The GitHub repository dokkev/Whisker-Based-Tactile-Sensing-and-Shape-Classification contains a labelled image folder "image_classifier" with 4 categories: baseball, concave shape, convex shape, tennis ball. Examples follow, each with its label.

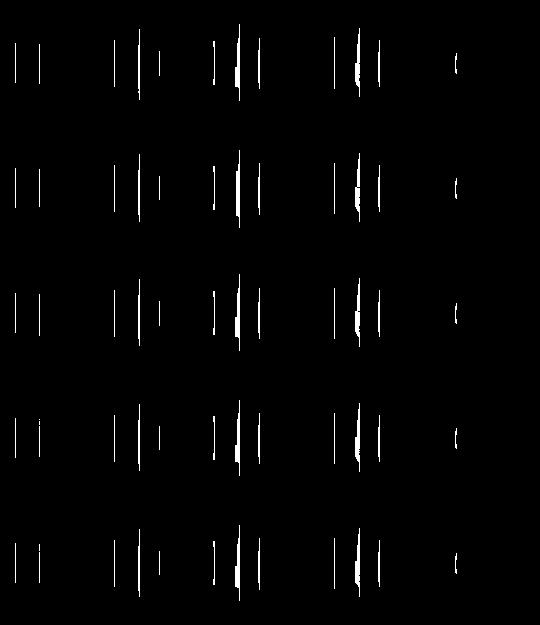
Label: concave shape

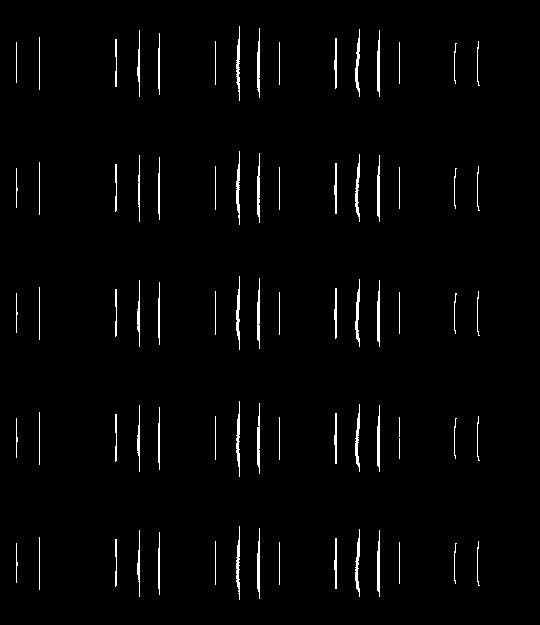
Label: convex shape

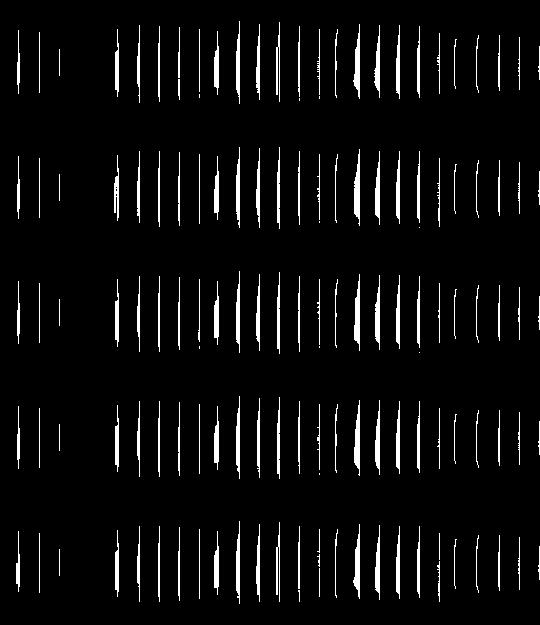
Label: concave shape

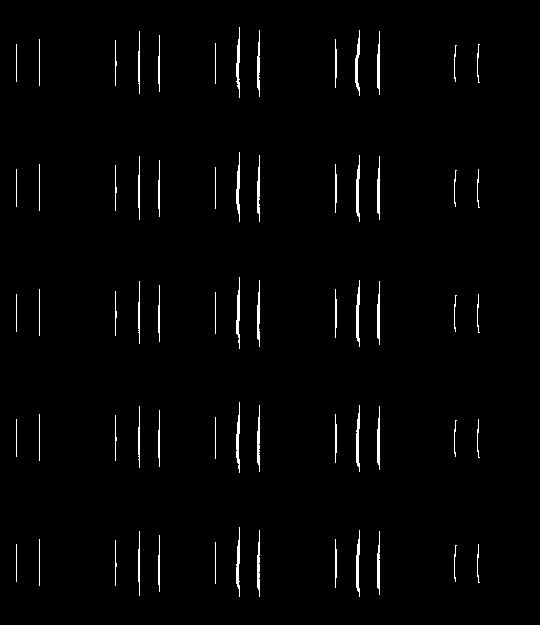
Label: convex shape

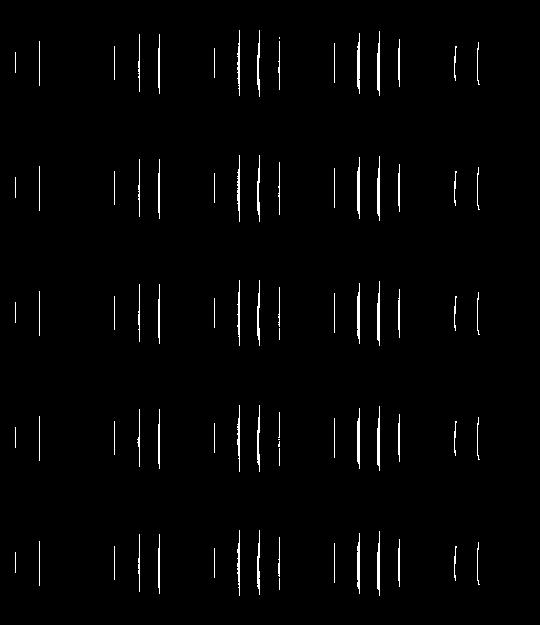
Label: convex shape

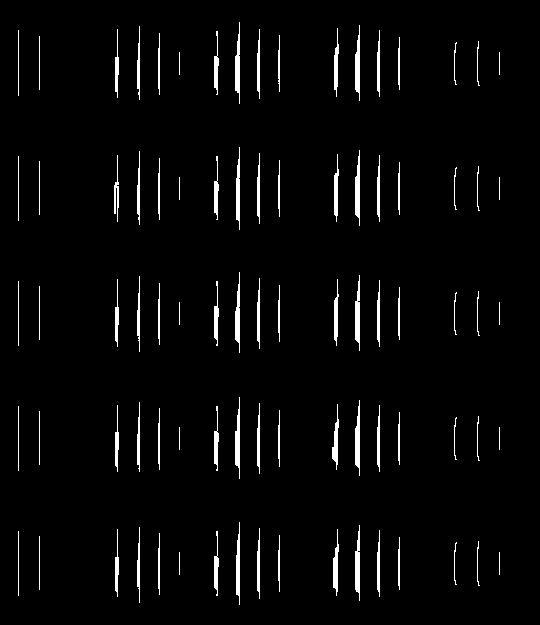
Label: concave shape
